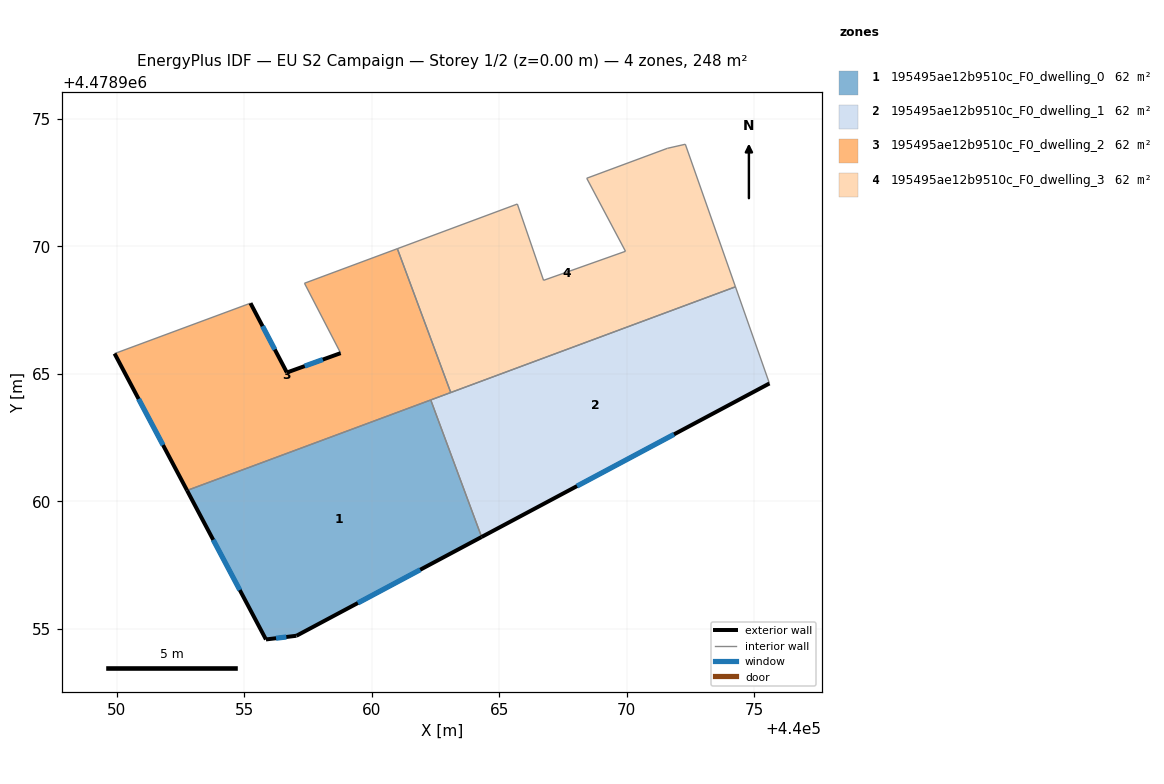
=== STOREY PLAN SPEC (per zone: floor XY polygon, exterior-wall plan segments, windows/doors) ===
zone 1: 195495ae12b9510c_F0_dwelling_0  (62.0 m²)
  floor: (440064.31, 4478958.60) (440062.31, 4478963.97) (440052.75, 4478960.42) (440055.85, 4478954.58) (440057.04, 4478954.72)
  exterior wall: (440055.85, 4478954.58) – (440052.75, 4478960.42)  [6.6 m]
    window: (440054.82, 4478956.52) – (440053.78, 4478958.49)  [2.3 m²]
  exterior wall: (440064.31, 4478958.60) – (440057.04, 4478954.72)  [8.2 m]
    window: (440061.90, 4478957.31) – (440059.45, 4478956.01)  [2.8 m²]
  exterior wall: (440057.04, 4478954.72) – (440055.85, 4478954.58)  [1.2 m]
    window: (440056.65, 4478954.67) – (440056.24, 4478954.63)  [0.4 m²]
  interior walls: 2
zone 2: 195495ae12b9510c_F0_dwelling_1  (62.0 m²)
  floor: (440075.60, 4478964.62) (440074.27, 4478968.41) (440062.31, 4478963.97) (440064.31, 4478958.60)
  exterior wall: (440075.60, 4478964.62) – (440064.31, 4478958.60)  [12.8 m]
    window: (440071.86, 4478962.62) – (440068.05, 4478960.59)  [4.4 m²]
  interior walls: 4
zone 3: 195495ae12b9510c_F0_dwelling_2  (62.0 m²)
  floor: (440063.10, 4478964.26) (440061.00, 4478969.91) (440057.36, 4478968.55) (440058.78, 4478965.81) (440056.67, 4478965.05) (440055.24, 4478967.77) (440049.91, 4478965.79) (440052.75, 4478960.42)
  exterior wall: (440055.24, 4478967.77) – (440056.67, 4478965.05)  [3.1 m]
    window: (440055.71, 4478966.87) – (440056.19, 4478965.95)  [1.0 m²]
  exterior wall: (440056.67, 4478965.05) – (440058.78, 4478965.81)  [2.2 m]
    window: (440057.37, 4478965.30) – (440058.08, 4478965.56)  [0.8 m²]
  exterior wall: (440052.75, 4478960.42) – (440049.91, 4478965.79)  [6.1 m]
    window: (440051.81, 4478962.20) – (440050.85, 4478964.01)  [2.1 m²]
  interior walls: 6
zone 4: 195495ae12b9510c_F0_dwelling_3  (62.0 m²)
  floor: (440074.27, 4478968.41) (440072.30, 4478974.00) (440071.59, 4478973.84) (440068.43, 4478972.67) (440069.95, 4478969.81) (440066.74, 4478968.67) (440065.71, 4478971.66) (440061.00, 4478969.91) (440063.10, 4478964.26)
  interior walls: 9

=== DERIVED (storey summary) ===
Building: EU S2 Campaign
Storey: 1 of 2  (floor level z = 0.00 m)
Storey gross floor area: 247.9 m²
Zones on this storey: 4
  - 195495ae12b9510c_F0_dwelling_0: floor 62.0 m²; exterior wall 16.1 m (48.2 m²); 3 window(s) 5.5 m²; WWR 11.4%
  - 195495ae12b9510c_F0_dwelling_1: floor 62.0 m²; exterior wall 12.8 m (38.4 m²); 1 window(s) 4.4 m²; WWR 11.4%
  - 195495ae12b9510c_F0_dwelling_2: floor 62.0 m²; exterior wall 11.4 m (34.2 m²); 3 window(s) 3.9 m²; WWR 11.4%
  - 195495ae12b9510c_F0_dwelling_3: floor 62.0 m²
Zone adjacency (shared interzone walls):
  - 195495ae12b9510c_F0_dwelling_0 ↔ 195495ae12b9510c_F0_dwelling_1
  - 195495ae12b9510c_F0_dwelling_0 ↔ 195495ae12b9510c_F0_dwelling_2
  - 195495ae12b9510c_F0_dwelling_1 ↔ 195495ae12b9510c_F0_dwelling_2
  - 195495ae12b9510c_F0_dwelling_1 ↔ 195495ae12b9510c_F0_dwelling_3
  - 195495ae12b9510c_F0_dwelling_2 ↔ 195495ae12b9510c_F0_dwelling_3